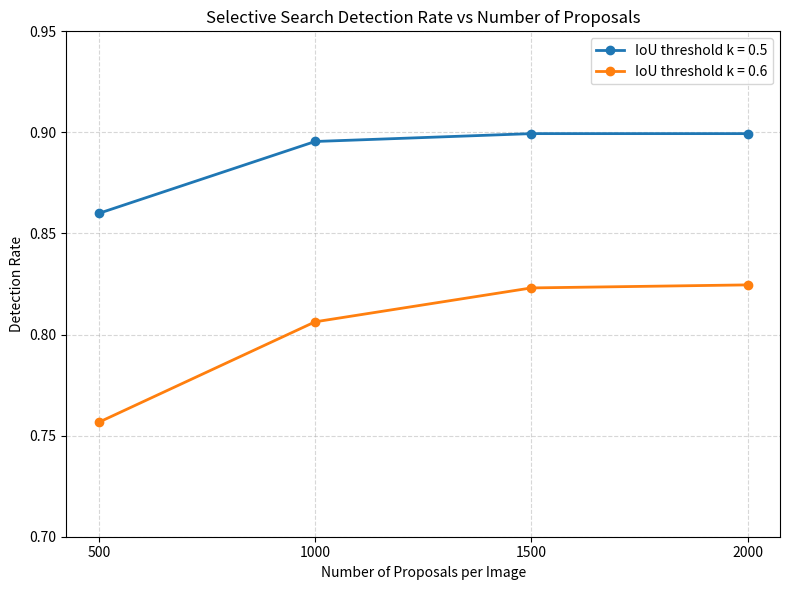

Source code (Python):
import matplotlib.pyplot as plt

# ============================
#  Detection Rate Data
#  (from your experiments)
# ============================

# Number of proposals evaluated
proposals = [500, 1000, 1500, 2000]

# IoU threshold k = 0.5
k05 = [
    0.8599596065910239,   # 500 proposals
    0.8955070677780568,   # 1000
    0.8994025206431411,   # 1500
    0.8994025206431411    # 2000 (plateau)
]

# IoU threshold k = 0.6
k06 = [
    0.7566322857948174,   # 500 proposals
    0.8063024822034334,   # 1000
    0.8230711896616714,   # 1500
    0.8245749490061676    # 2000
]
plt.figure(figsize=(8,6))

# Plot k = 0.5
plt.plot(proposals, k05, marker='o', linewidth=2, label="IoU threshold k = 0.5")

# Plot k = 0.6
plt.plot(proposals, k06, marker='o', linewidth=2, label="IoU threshold k = 0.6")

# Labels and formatting
plt.title("Selective Search Detection Rate vs Number of Proposals")
plt.xlabel("Number of Proposals per Image")
plt.ylabel("Detection Rate")
plt.grid(True, linestyle="--", alpha=0.5)
plt.xticks(proposals)
plt.ylim(0.70, 0.95)
plt.legend()

# Save or show
plt.tight_layout()
plt.savefig("evaluation_plot.png")
